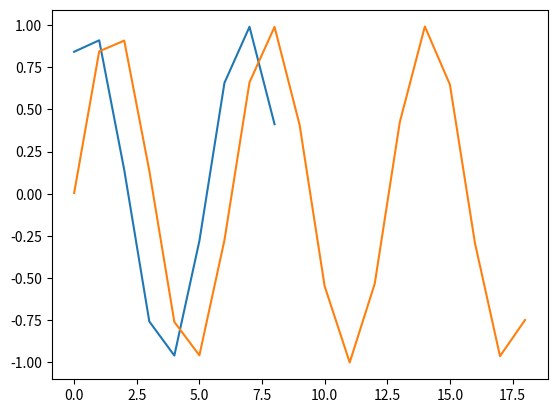

Reproduce this figure in Python.
#%%
import numpy as np
import matplotlib.pyplot as plt
x=np.arange(1,10)
y=np.sin(x)
plt.plot(y)
plt.show()
#%%
s=np.arange(11,30)
l=np.cos(s)
plt.plot(l)
plt.show()

# %%
